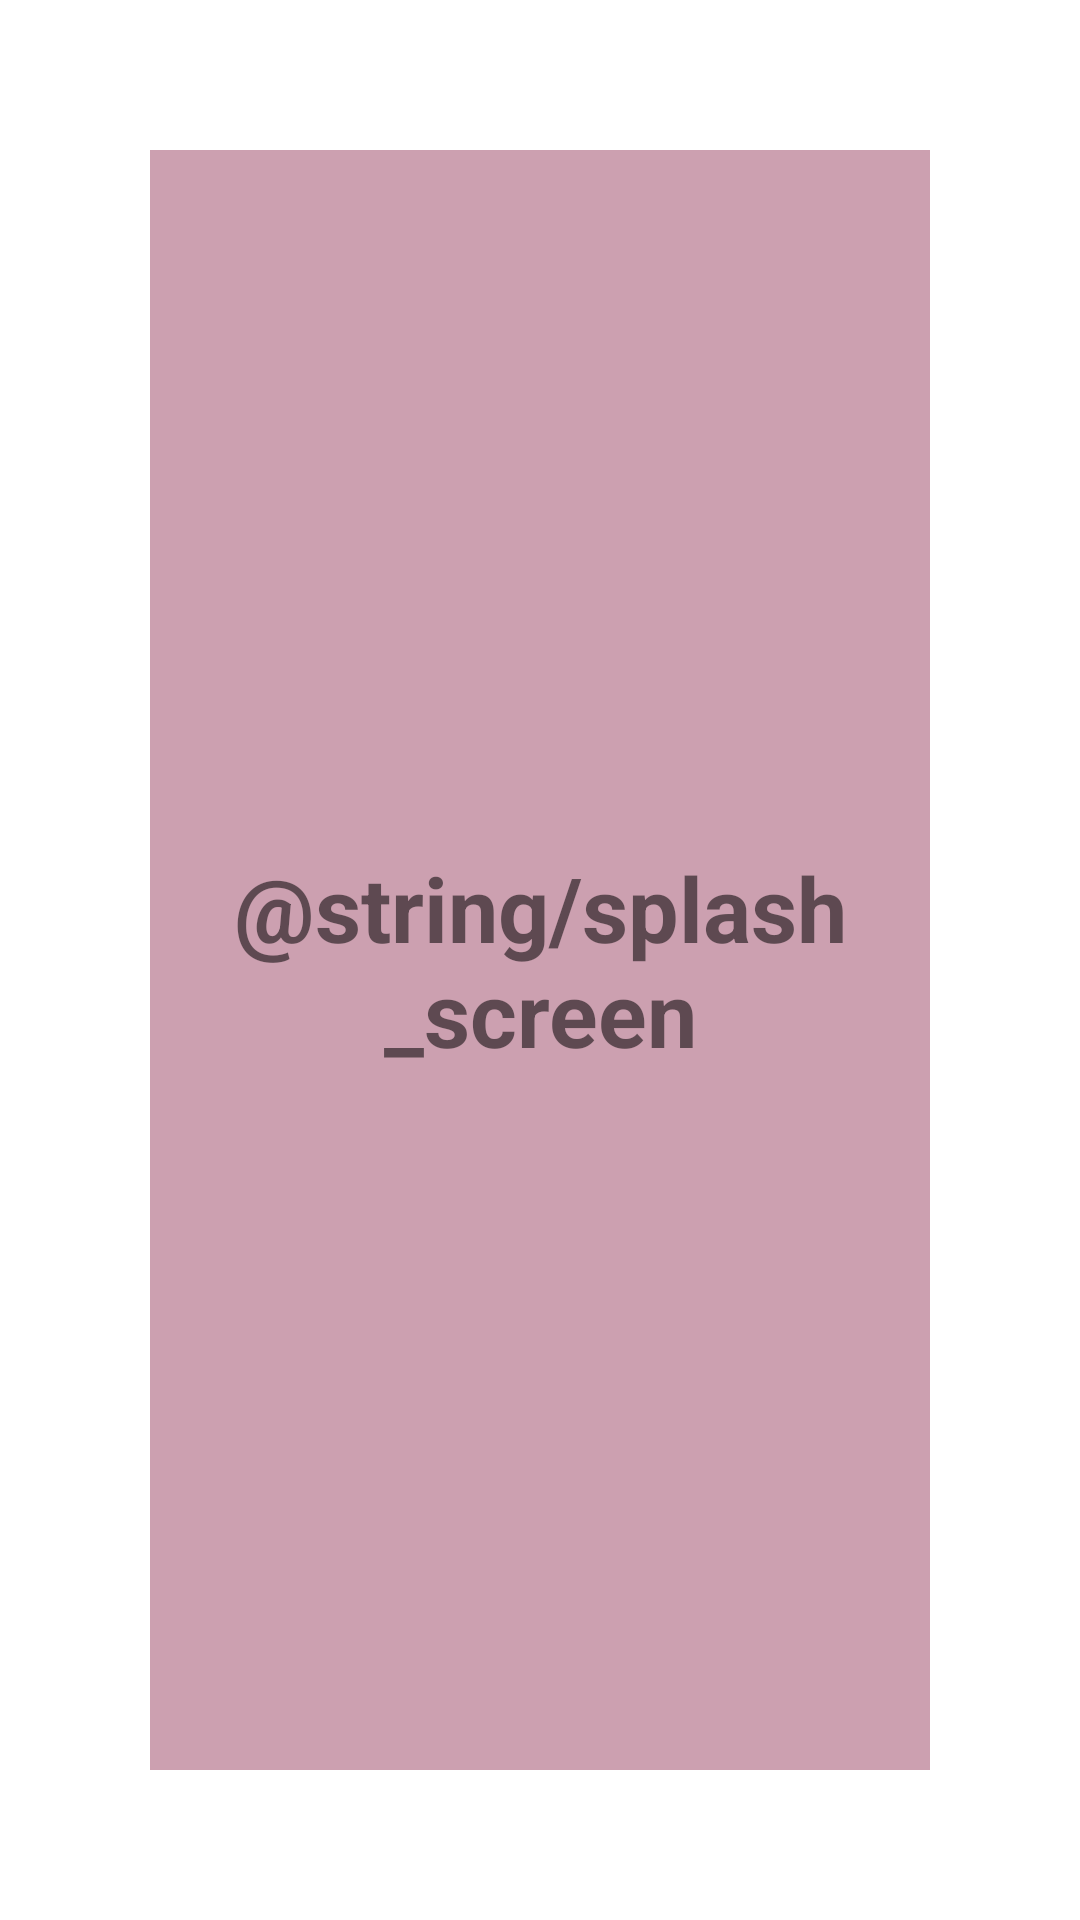

Produce the Android XML layout that renders to this screen, including the resource entries it uses.
<!-- AndroidManifest.xml: application theme Theme.MarqeuSina -->
<!-- res/layout/activity_splash.xml -->
<?xml version="1.0" encoding="utf-8"?>
<androidx.constraintlayout.widget.ConstraintLayout xmlns:android="http://schemas.android.com/apk/res/android"
    xmlns:app="http://schemas.android.com/apk/res-auto"
    xmlns:tools="http://schemas.android.com/tools"
    android:layout_width="match_parent"
    android:layout_height="match_parent"
    tools:context=".ui.SplashActivity">

    <LinearLayout
        android:layout_width="match_parent"
        android:layout_height="match_parent"
        android:layout_margin="50dp"
        android:background="@color/pink_light"
        android:orientation="vertical"
        android:gravity="center"
        >
        <TextView
            android:layout_width="match_parent"
            android:layout_height="wrap_content"
            android:text="@string/splash_screen"
            android:textStyle="bold"
            android:textSize="30sp"
            android:textAlignment="center"
            />


    </LinearLayout>



</androidx.constraintlayout.widget.ConstraintLayout>
<!-- resources referenced by this layout -->
<resources>
  <color name="pink_light">#CCA0B0</color>
  <style name="Theme.MarqeuSina" parent="Theme.MaterialComponents.DayNight.DarkActionBar">
          
          <item name="colorPrimary">@color/purple_500</item>
          <item name="colorPrimaryVariant">@color/purple_700</item>
          <item name="colorOnPrimary">@color/white</item>
          
          <item name="colorSecondary">@color/teal_200</item>
          <item name="colorSecondaryVariant">@color/teal_700</item>
          <item name="colorOnSecondary">@color/black</item>
          
          <item name="android:statusBarColor" tools:targetApi="l">?attr/colorPrimaryVariant</item>
          
      </style>
  <color name="purple_500">#FF6200EE</color>
  <color name="purple_700">#FF3700B3</color>
  <color name="white">#FFFFFFFF</color>
  <color name="teal_200">#FF03DAC5</color>
  <color name="teal_700">#FF018786</color>
  <color name="black">#FF000000</color>
</resources>
